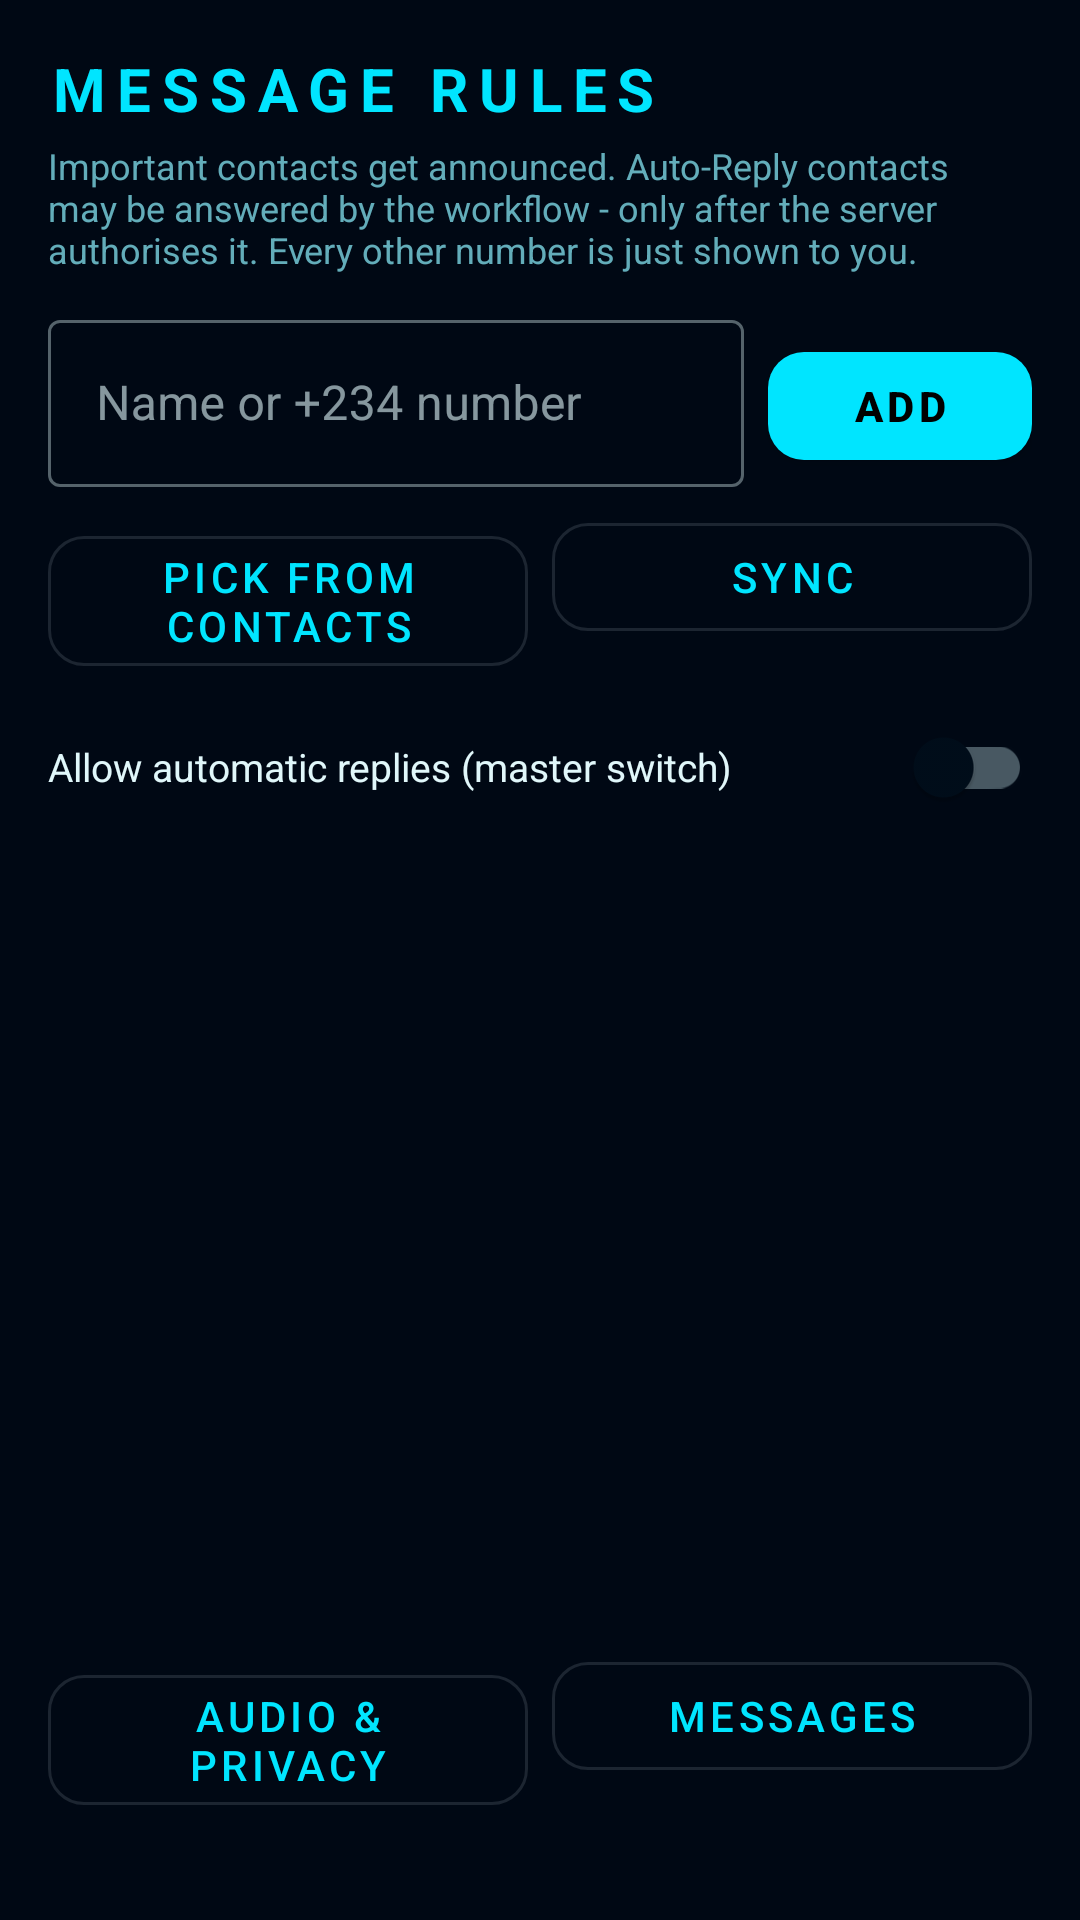

This screen was rendered from an Android layout file. Write that file and the resources it references.
<!-- AndroidManifest.xml: application theme Theme.BonjeeNotifier -->
<!-- res/layout/activity_contact_rules.xml -->
<?xml version="1.0" encoding="utf-8"?>
<LinearLayout xmlns:android="http://schemas.android.com/apk/res/android"
    android:layout_width="match_parent"
    android:layout_height="match_parent"
    android:background="@color/bg_primary"
    android:orientation="vertical"
    android:padding="16dp">

    <TextView
        android:layout_width="wrap_content"
        android:layout_height="wrap_content"
        android:letterSpacing="0.18"
        android:text="MESSAGE RULES"
        android:textColor="@color/cyan"
        android:textSize="20sp"
        android:textStyle="bold" />

    <TextView
        android:layout_width="match_parent"
        android:layout_height="wrap_content"
        android:layout_marginTop="4dp"
        android:alpha="0.78"
        android:text="Important contacts get announced. Auto-Reply contacts may be answered by the workflow - only after the server authorises it. Every other number is just shown to you."
        android:textColor="@color/text_secondary"
        android:textSize="12sp" />

    <LinearLayout
        android:layout_width="match_parent"
        android:layout_height="wrap_content"
        android:layout_marginTop="10dp"
        android:orientation="horizontal">

        <com.google.android.material.textfield.TextInputLayout
            style="@style/Widget.MaterialComponents.TextInputLayout.OutlinedBox"
            android:layout_width="0dp"
            android:layout_height="wrap_content"
            android:layout_weight="1"
            android:hint="Name or +234 number">

            <com.google.android.material.textfield.TextInputEditText
                android:id="@+id/editNewContact"
                android:layout_width="match_parent"
                android:layout_height="wrap_content"
                android:imeOptions="actionDone"
                android:inputType="textPersonName"
                android:maxLines="1"
                android:textColor="@color/text_primary" />
        </com.google.android.material.textfield.TextInputLayout>

        <com.google.android.material.button.MaterialButton
            android:id="@+id/btnAddContact"
            style="@style/JarvisButton"
            android:layout_width="wrap_content"
            android:layout_height="wrap_content"
            android:layout_marginStart="8dp"
            android:text="ADD" />
    </LinearLayout>

    <LinearLayout
        android:layout_width="match_parent"
        android:layout_height="wrap_content"
        android:layout_marginTop="6dp"
        android:orientation="horizontal">

        <com.google.android.material.button.MaterialButton
            android:id="@+id/btnPickContact"
            style="@style/JarvisButton.Outlined"
            android:layout_width="0dp"
            android:layout_height="wrap_content"
            android:layout_weight="1"
            android:text="PICK FROM CONTACTS" />

        <com.google.android.material.button.MaterialButton
            android:id="@+id/btnSyncRules"
            style="@style/JarvisButton.Outlined"
            android:layout_width="0dp"
            android:layout_height="wrap_content"
            android:layout_marginStart="8dp"
            android:layout_weight="1"
            android:text="SYNC" />
    </LinearLayout>

    <com.google.android.material.switchmaterial.SwitchMaterial
        android:id="@+id/switchAutoReply"
        android:layout_width="match_parent"
        android:layout_height="wrap_content"
        android:layout_marginTop="8dp"
        android:text="Allow automatic replies (master switch)"
        android:textColor="@color/text_primary"
        android:textSize="13sp" />

    <TextView
        android:id="@+id/txtRuleSummary"
        android:layout_width="match_parent"
        android:layout_height="wrap_content"
        android:layout_marginTop="6dp"
        android:fontFamily="monospace"
        android:textColor="@color/text_secondary"
        android:textSize="11sp" />

    <ListView
        android:id="@+id/listRules"
        android:layout_width="match_parent"
        android:layout_height="0dp"
        android:layout_marginTop="8dp"
        android:layout_weight="1"
        android:divider="@color/border"
        android:dividerHeight="1dp" />

    <LinearLayout
        android:layout_width="match_parent"
        android:layout_height="wrap_content"
        android:layout_marginTop="8dp"
        android:orientation="horizontal">

        <com.google.android.material.button.MaterialButton
            android:id="@+id/btnRuleSettings"
            style="@style/JarvisButton.Outlined"
            android:layout_width="0dp"
            android:layout_height="wrap_content"
            android:layout_weight="1"
            android:text="AUDIO &amp; PRIVACY" />

        <com.google.android.material.button.MaterialButton
            android:id="@+id/btnRuleInbox"
            style="@style/JarvisButton.Outlined"
            android:layout_width="0dp"
            android:layout_height="wrap_content"
            android:layout_marginStart="8dp"
            android:layout_weight="1"
            android:text="MESSAGES" />
    </LinearLayout>

    <TextView
        android:id="@+id/txtRuleStatus"
        android:layout_width="match_parent"
        android:layout_height="wrap_content"
        android:layout_marginTop="6dp"
        android:alpha="0.8"
        android:textColor="@color/text_tertiary"
        android:textSize="11sp" />

</LinearLayout>
<!-- resources referenced by this layout -->
<resources>
  <color name="bg_primary">#000814</color>
  <color name="border">#1a237e33</color>
  <color name="cyan">#00e5ff</color>
  <color name="text_primary">#e0f7fa</color>
  <color name="text_secondary">#80deea</color>
  <color name="text_tertiary">#4dd0e1</color>
  <style name="JarvisButton" parent="Widget.MaterialComponents.Button">
          <item name="cornerRadius">12dp</item>
          <item name="android:textAllCaps">true</item>
          <item name="android:letterSpacing">0.1</item>
          <item name="android:textStyle">bold</item>
      </style>
  <style name="JarvisButton.Outlined" parent="Widget.MaterialComponents.Button.OutlinedButton">
          <item name="cornerRadius">12dp</item>
          <item name="android:textAllCaps">true</item>
          <item name="android:letterSpacing">0.1</item>
      </style>
  <style name="Theme.BonjeeNotifier" parent="Theme.MaterialComponents.DayNight.NoActionBar">
          <item name="colorPrimary">@color/cyan</item>
          <item name="colorPrimaryVariant">@color/cyan_bright</item>
          <item name="colorOnPrimary">@color/black</item>
          <item name="colorSecondary">@color/orange</item>
          <item name="colorSecondaryVariant">@color/orange_bright</item>
          <item name="colorOnSecondary">@color/black</item>
          <item name="android:statusBarColor">@color/bg_primary</item>
          <item name="android:navigationBarColor">@color/bg_primary</item>
          <item name="android:windowBackground">@color/bg_primary</item>
          <item name="colorSurface">@color/bg_card</item>
          <item name="colorOnSurface">@color/text_primary</item>
      </style>
  <color name="cyan_bright">#18ffff</color>
  <color name="black">#FF000000</color>
  <color name="orange">#ff6f00</color>
  <color name="orange_bright">#ff9100</color>
  <color name="bg_card">#000d1a</color>
</resources>
